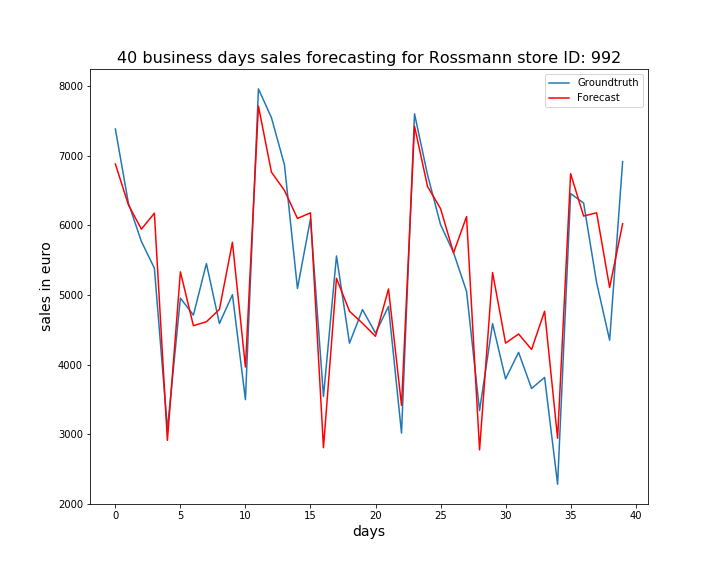

The data file committed next to this chart (first rows):
, ActualSales, Sales
0, 7388, 6884
1, 6324, 6298
2, 5771, 5947
3, 5386, 6177
4, 3071, 2910
5, 4955, 5333
6, 4711, 4559
7, 5452, 4615
8, 4590, 4793
9, 5004, 5758
10, 3495, 3965
11, 7965, 7717
12, 7551, 6768
13, 6872, 6504
14, 5093, 6101
15, 6095, 6182
16, 3541, 2804
17, 5562, 5240
18, 4307, 4767
19, 4790, 4593
20, 4452, 4406
21, 4836, 5087
22, 3014, 3413
23, 7606, 7427
24, 6729, 6561
25, 6013, 6243
26, 5610, 5607
27, 5052, 6128
28, 3337, 2772
29, 4589, 5323
30, 3793, 4308
31, 4175, 4439
32, 3655, 4217
33, 3815, 4767
34, 2278, 2939
35, 6459, 6745
36, 6323, 6136
37, 5178, 6184
38, 4350, 5108
39, 6919, 6025
